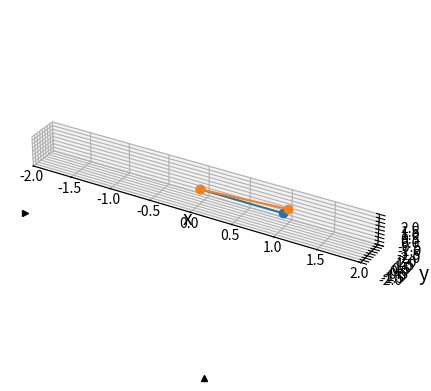

Here is the Python script that generated this plot:
import matplotlib.pyplot as plt
import matplotlib.animation as animation
import numpy as np
import math

l0 = 0.3
l1 = 1
l2 = 1

x = 0.5
y = 0.7
z = 0.7

frames = 5000
interval = 50

save_animation = False

fig = plt.figure()
ax = fig.add_subplot(projection='3d')
lines = ax.plot([0, l1], [0, 0], [0, 0], [0, l2], marker='o')


def magnitude(x):
    return math.sqrt(sum(i**2 for i in x))

def get_colour(i):
    colours = ['b', 'g', 'r', 'c', 'm', 'y']
    return colours[i % len(colours)]

def generate2JointSinglePlainArm(x, y, l1, l2):
    theta2 = math.acos((x**2 + y**2 - l2**2 - l1**2)/(2*l2*l1))
    theta1 = math.atan(y/x) - math.atan((l2*math.sin(theta2))/(l2*math.cos(theta2) + l1))
    return [theta1, theta2]

def update2JointSinglePlainArm(frame):
    # Plot Dataupdate2JointSinglePlainArm
    desiredx = x + 0.5 * math.cos(2*math.pi*frame/interval)
    desiredy = y + 0.5 * math.sin(2*math.pi*frame/interval) 

    theta1, theta2 = generate2JointSinglePlainArm(desiredx, desiredy, l1 , l2)

    x1 = l1*math.cos(theta1)
    y1 = l1*math.sin(theta1)

    x2 = x1 + l2*math.cos(theta2 + theta1)
    y2 = y1 + l2*math.sin(theta2 + theta1)

    for artist in plt.gca().lines + plt.gca().collections:
        artist.remove()

    ax.plot([0, x1], [0, y1], [0,0], color='b', marker='o')
    ax.plot([x1, x2], [y1, y2], [0,0], color='r', marker='o')

def generate3Joint3DArmAnglesZ(x, y, z, l1, l2):
    theta3= math.acos((x**2 + y**2 + z**2 - l2**2 - l1**2)/(2*l2*l1))
    theta2 = math.atan(z/math.sqrt(x**2 + y**2)) - math.atan((l2*math.sin(theta3))/(l2*math.cos(theta3) + l1))
    theta1 = math.atan(y/x)
    return [theta1, theta2, theta3]

def update3Joint3DArmZ(frame):
    # Animate Initial Values
    desiredx = x + 0.5 * math.cos(2*math.pi*frame/interval)
    desiredy = y + 0.5 * math.sin(2*math.pi*frame/interval)
    desiredz = z + 0.5 * math.sin(2*math.pi*frame/interval)

    # Generate Angles
    theta1, theta2, theta3 = generate3Joint3DArmAnglesZ(desiredx, desiredy, desiredz, l1 , l2)

    # Compute all positions using forward Kinematics

    P0 = np.array([0, 0, 0])

    r1 = l1*math.cos(theta2)

    P1 = np.add(P0, [r1*math.cos(theta1), r1*math.sin(theta1), l1*math.sin(theta2)])

    r2 = l2*math.cos(theta2 + theta3)

    P2 = np.add(P1, [r2*math.cos(theta1), r2*math.sin(theta1), l2*math.sin(theta2 + theta3)])

    # Wipe old plot
    for artist in plt.gca().lines + plt.gca().collections:
        artist.remove()

    # Plot lines connecting each point (origin, P1), (P1, P2)
    # ax.plot([0, x1], [0, y1], [0,0], color='b', marker='o')
    # ax.plot([x1, x2], [y1, y2], [0,0], color='r', marker='o')

    P = [P0, P1, P2]
    if len(P) < 2:
        return
    
    for i in range(1, len(P)):
        ax.plot([P[i - 1][0], P[i][0]], [P[i - 1][1], P[i][1]], [P[i - 1][2], P[i][2]], color=get_colour(i))


def generate3Joint3DArmAnglesX(x, y, z, l1, l2):
    theta3 = math.acos((x**2 + y**2 + z**2 - l2**2 - l1**2)/(2*l2*l1))
    theta2 = math.atan(x/math.sqrt(y**2 + z**2)) - math.atan((l2*math.sin(theta3))/(l2*math.cos(theta3) + l1))
    theta1 = math.atan(z/y)
    return [theta1, theta2, theta3]

def update3Joint3DArmX(frame):
    # Animate Initial Values
    desiredx = x + 0.5 * math.cos(2*math.pi*frame/interval)
    desiredy = y + 0.5 * math.sin(2*math.pi*frame/interval)
    desiredz = z + 0.5 * math.sin(2*math.pi*frame/interval)

    # Generate Angles
    theta1, theta2, theta3 = generate3Joint3DArmAnglesX(desiredx, desiredy, desiredz, l1 , l2)

    # Compute all positions using forward Kinematics

    P0 = np.array([0, 0, 0])

    r1 = l1*math.cos(theta2)

    P1 = np.add(P0, [l1*math.sin(theta2), r1*math.sin(theta1), r1*math.cos(theta1)])

    r2 = l2*math.cos(theta2 + theta3)

    P2 = np.add(P1, [l2*math.sin(theta2 + theta3), r2*math.sin(theta1), r2*math.cos(theta1)])

    # # Wipe old plot
    # for artist in plt.gca().lines + plt.gca().collections:
    #     artist.remove()

    # Plot lines connecting each point (origin, P1), (P1, P2)
    # ax.plot([0, x1], [0, y1], [0,0], color='b', marker='o')
    # ax.plot([x1, x2], [y1, y2], [0,0], color='r', marker='o')

    P = [P0, P1, P2]
    if len(P) < 2:
        return
    
    for i in range(1, len(P)):
        ax.plot([P[i - 1][0], P[i][0]], [P[i - 1][1], P[i][1]], [P[i - 1][2], P[i][2]], color=get_colour(i))

def update3Arm3DAnglesX(frame):
    # Animate Initial Values
    desiredx = x + 0.5 * math.cos(2*math.pi*frame/interval)
    desiredy = y + 0.5 * math.sin(2*math.pi*frame/interval)
    desiredz = z + 0.5 * math.sin(2*math.pi*frame/interval)

    # Generate Angles
    theta1, theta2, theta3 = generate3Joint3DArmAnglesX(desiredx, desiredy, desiredz, l1 , l2)

    # Compute all positions using forward Kinematics

    P0 = np.array([0, 0, 0])

    r1 = l1*math.cos(theta2)

    P1 = np.add(P0, [l1*math.sin(theta2), r1*math.sin(theta1), r1*math.cos(theta1)])

    r2 = l2*math.cos(theta2 + theta3)

    P2 = np.add(P1, [l2*math.sin(theta2 + theta3), r2*math.sin(theta1), r2*math.cos(theta1)])

    # Wipe old plot
    for artist in plt.gca().lines + plt.gca().collections:
        artist.remove()

    # Plot lines connecting each point (origin, P1), (P1, P2)
    # ax.plot([0, x1], [0, y1], [0,0], color='b', marker='o')
    # ax.plot([x1, x2], [y1, y2], [0,0], color='r', marker='o')

    P = [P0, P0, P1, P2]

    theta1 += 90

    newP = P
    for i, p in enumerate(P):
        newP[i] = np.array([p[0],p[1] + l0*math.cos(theta1),p[2] + l0*math.sin(theta1)])

    P[0] = P0

    if len(P) < 2:
        return
    
    for i in range(1, len(P)):
        ax.plot([P[i - 1][0], P[i][0]], [P[i - 1][1], P[i][1]], [P[i - 1][2], P[i][2]], color=get_colour(i))

        update3Joint3DArmX(frame)

def main():
    maxmag = l1 + l2
    ticks_frequency = 0.5

    if (magnitude([x,y]) > maxmag):
        print("Position impossible!")
        return False

    ax.set_aspect('equal', adjustable='box')


    # Set bottom and left spines as x and y axes of coordinate system
    ax.spines['bottom'].set_position('zero')
    ax.spines['left'].set_position('zero')

    # Remove top and right spines
    ax.spines['top'].set_visible(False)
    ax.spines['right'].set_visible(False)

    # Create 'x' and 'y' labels placed at the end of the axes
    ax.set_xlabel('x', size=14, labelpad=0, x=1.2*maxmag)
    ax.set_ylabel('y', size=14, labelpad=0, y=1.2*maxmag, rotation=0)
    ax.set_zlabel('z', size=14, labelpad=0, y=1.2*maxmag, rotation=0)

    # Create custom major ticks to determine position of tick labels
    ticks = np.arange(-maxmag, maxmag+1, ticks_frequency)
    ax.set_xticks(ticks)
    ax.set_yticks(ticks)
    ax.set_zticks(ticks)

    # Create minor ticks placed at each integer to enable drawing of minor grid
    # lines: note that this has no effect in this example with ticks_frequency=1
    ax.set_xticks(np.arange(-maxmag, maxmag+1), minor=True)
    ax.set_yticks(np.arange(-maxmag, maxmag+1), minor=True)

    # Draw major and minor grid lines
    ax.grid(which='both', color='grey', linewidth=1, linestyle='-', alpha=0.2)

    # Draw arrows
    arrow_fmt = dict(markersize=4, color='black', clip_on=False)
    ax.plot((1), (0), marker='>', transform=ax.get_yaxis_transform(), **arrow_fmt)
    ax.plot((0), (1), marker='^', transform=ax.get_xaxis_transform(), **arrow_fmt)

    ax.set_xlim(-maxmag, maxmag)
    ax.set_ylim(-maxmag, maxmag)
    ax.set_zlim(-maxmag, maxmag)


    ani = animation.FuncAnimation(fig=fig, func=update3Arm3DAnglesX, frames=frames, interval=interval, repeat=False)

    if save_animation:
        filepath = "animation.gif" 
        writergif = animation.PillowWriter(fps=1/(interval/1000)) 
        ani.save(filepath, writer=writergif)
    else:
        plt.show()







if __name__ == "__main__":
    main()
